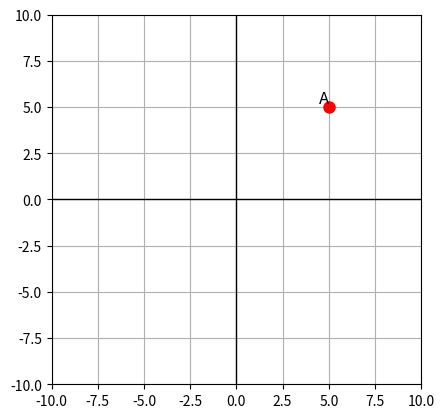

Generate this figure with matplotlib:
import matplotlib.pyplot as plt

# Definindo o ponto A
x_A, y_A = 5, 5

# Criando a figura e os eixos
fig, ax = plt.subplots()

# Definindo os limites dos eixos
ax.set_xlim(-10, 10)
ax.set_ylim(-10, 10)

# Plotando o ponto A com caractere 'o', cor vermelha e tamanho 8
ax.plot(x_A, y_A, 'ro', markersize=8)

# Adicionando rótulo ao ponto A
ax.text(x_A, y_A, 'A', fontsize=12, verticalalignment='bottom', horizontalalignment='right')

# Adicionando grade
ax.grid(True)

# Exibindo o gráfico
plt.axhline(0, color='black',linewidth=1)
plt.axvline(0, color='black',linewidth=1)
plt.gca().set_aspect('equal', adjustable='box')
plt.show()